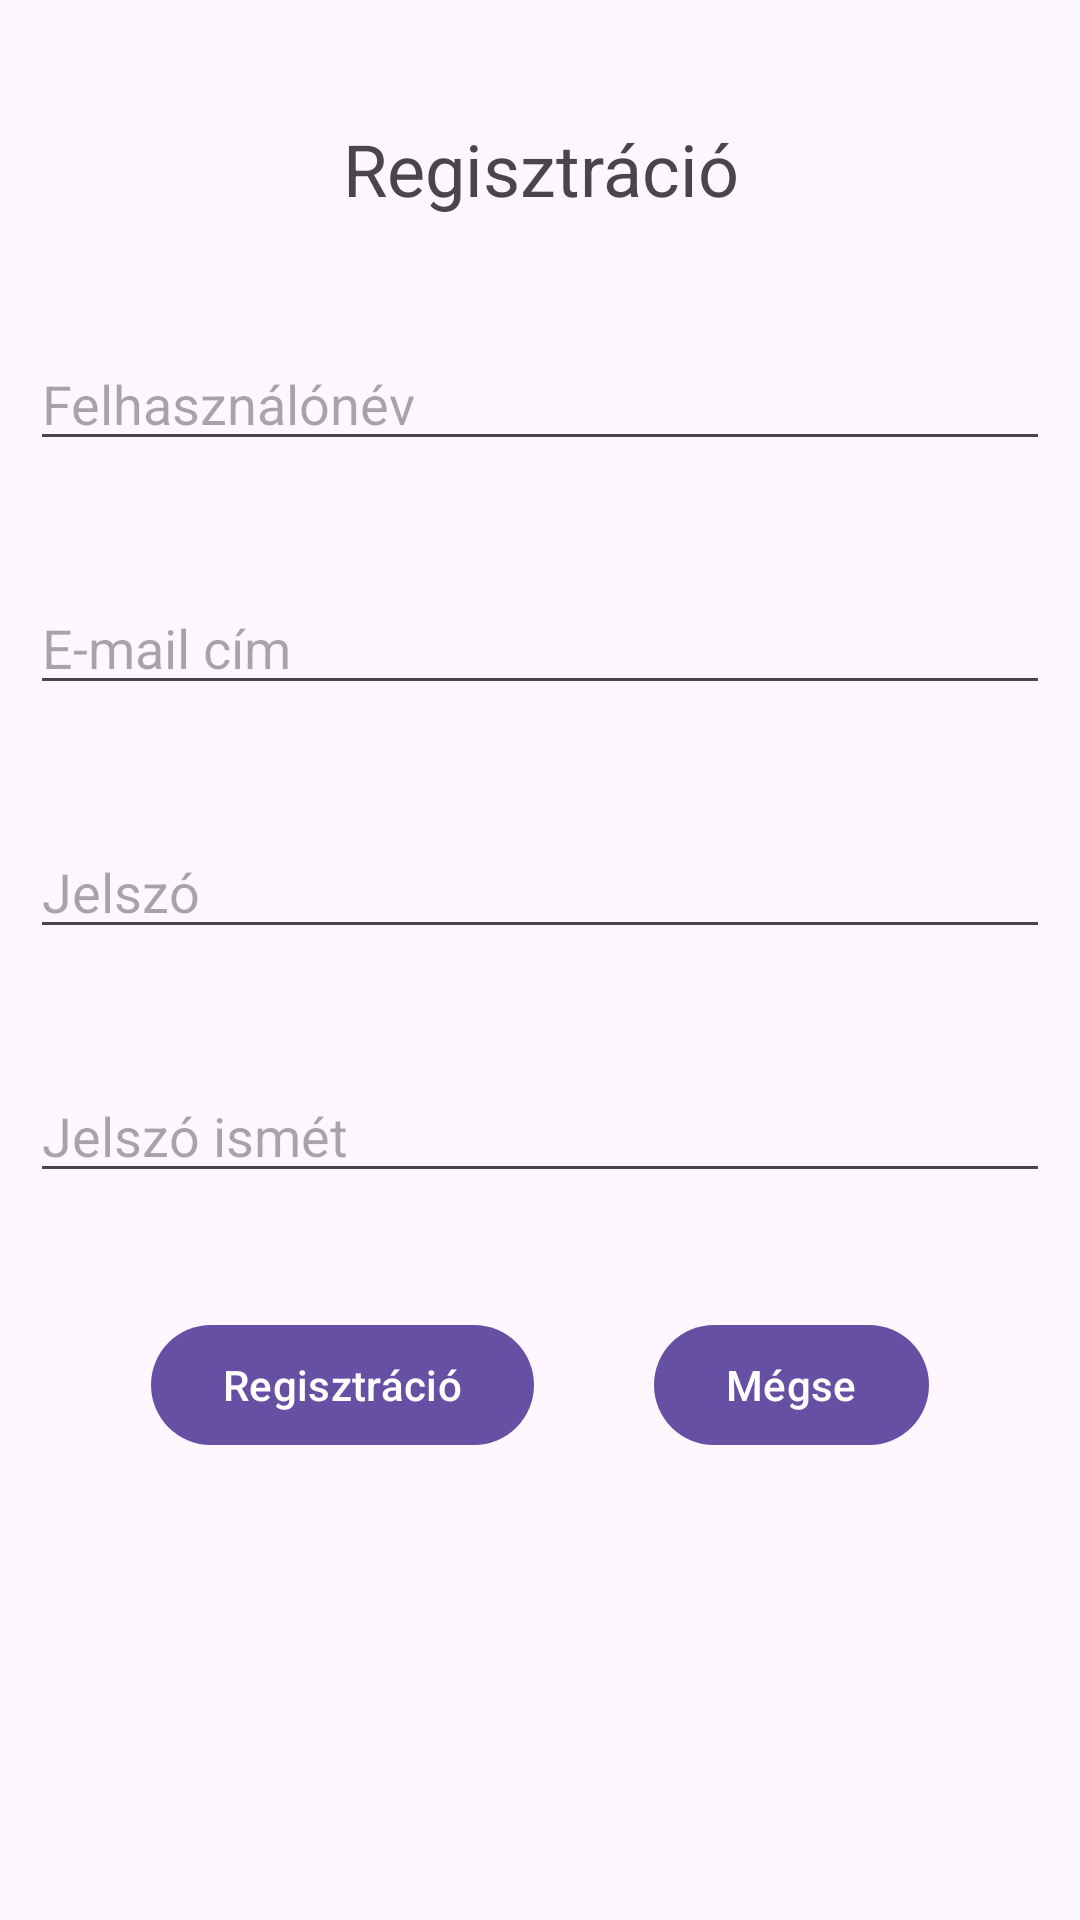

This screen was rendered from an Android layout file. Write that file and the resources it references.
<!-- AndroidManifest.xml: application theme Theme.Foodoo -->
<!-- res/layout/activity_register.xml -->
<?xml version="1.0" encoding="utf-8"?>
<RelativeLayout
    xmlns:android="http://schemas.android.com/apk/res/android"
    xmlns:tools="http://schemas.android.com/tools"
    android:layout_width="match_parent"
    android:layout_height="match_parent"
    tools:context=".RegisterActivity">

    <TextView
        android:id="@+id/registrationTextView"
        android:layout_width="match_parent"
        android:layout_height="wrap_content"
        android:layout_marginTop="40dp"
        android:text="Regisztráció"
        android:textSize="24sp"
        android:layout_alignParentStart="true"
        android:layout_alignParentEnd="true"
        android:textAlignment="center"/>

    <EditText
        android:id="@+id/userNameEditText"
        android:layout_width="match_parent"
        android:layout_height="wrap_content"
        android:layout_marginTop="40dp"
        android:layout_marginLeft="10dp"
        android:layout_marginRight="10dp"
        android:ems="10"
        android:hint="Felhasználónév"
        android:inputType="textPersonName"
        android:layout_alignParentStart="true"
        android:layout_alignParentEnd="true"
        android:layout_below="@id/registrationTextView"/>

    <EditText
        android:id="@+id/userEmailEditText"
        android:layout_width="match_parent"
        android:layout_height="wrap_content"
        android:layout_marginTop="40dp"
        android:layout_marginLeft="10dp"
        android:layout_marginRight="10dp"
        android:ems="10"
        android:hint="E-mail cím"
        android:inputType="textEmailAddress"
        android:layout_alignParentStart="true"
        android:layout_alignParentEnd="true"
        android:layout_below="@id/userNameEditText"/>

    <EditText
        android:id="@+id/passwordEditText"
        android:layout_width="match_parent"
        android:layout_height="wrap_content"
        android:layout_marginTop="40dp"
        android:layout_marginLeft="10dp"
        android:layout_marginRight="10dp"
        android:ems="10"
        android:hint="Jelszó"
        android:inputType="textPassword"
        android:layout_alignParentStart="true"
        android:layout_alignParentEnd="true"
        android:layout_below="@id/userEmailEditText"/>

    <EditText
        android:id="@+id/passwordAgainEditText"
        android:layout_width="match_parent"
        android:layout_height="wrap_content"
        android:layout_marginTop="40dp"
        android:layout_marginLeft="10dp"
        android:layout_marginRight="10dp"
        android:ems="10"
        android:hint="Jelszó ismét"
        android:inputType="textPassword"
        android:layout_alignParentStart="true"
        android:layout_alignParentEnd="true"
        android:layout_below="@id/passwordEditText"/>

    <LinearLayout
        android:layout_width="wrap_content"
        android:layout_height="wrap_content"
        android:orientation="horizontal"
        android:layout_below="@id/passwordAgainEditText"
        android:layout_marginTop="40dp"
        android:layout_centerHorizontal="true">

        <Button
            android:layout_width="wrap_content"
            android:layout_height="wrap_content"
            android:text="Regisztráció"
            android:onClick="register"/>

        <Button
            android:layout_width="wrap_content"
            android:layout_height="wrap_content"
            android:layout_marginStart="40dp"
            android:text="Mégse"
            android:onClick="cancel"/>

    </LinearLayout>


</RelativeLayout>
<!-- resources referenced by this layout -->
<resources>
  <style name="Theme.Foodoo" parent="Base.Theme.Foodoo" />
  <style name="Base.Theme.Foodoo" parent="Theme.Material3.DayNight.NoActionBar">
          
          
      </style>
</resources>
